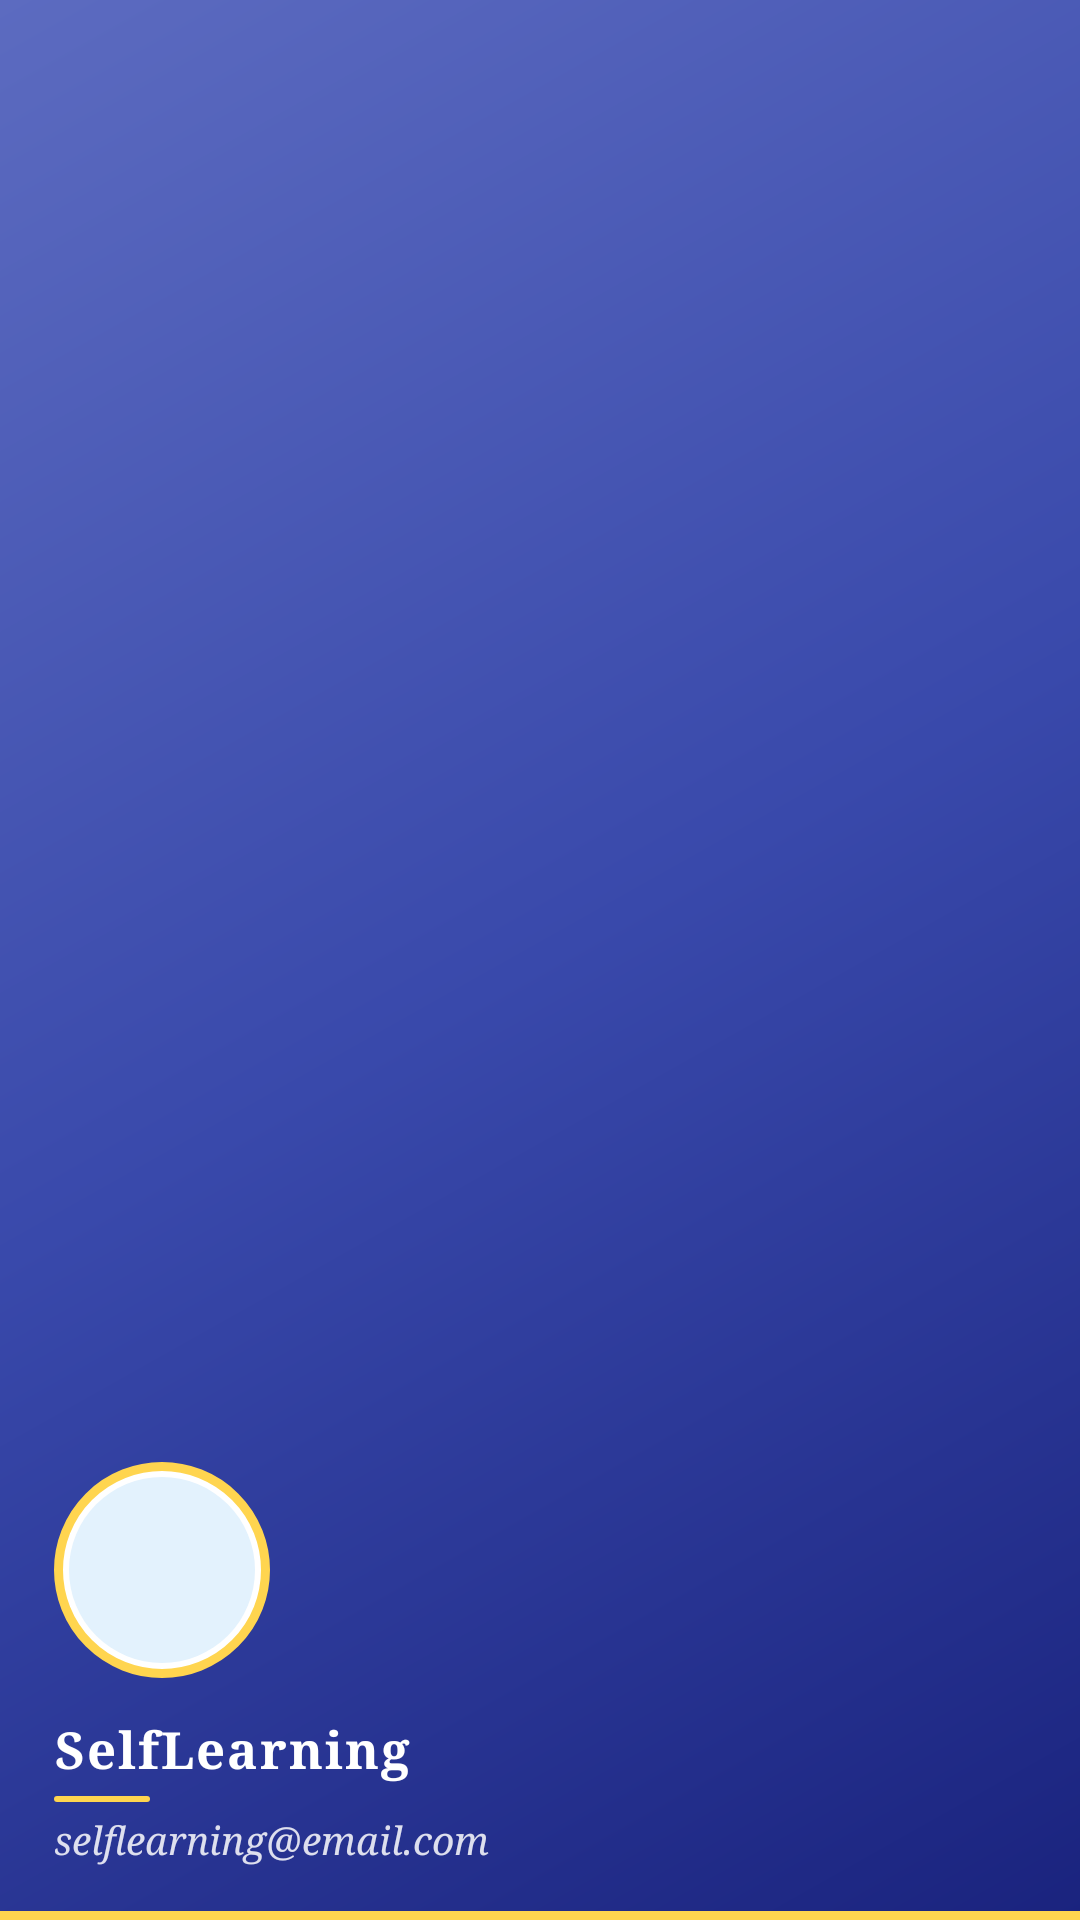

Layout XML and referenced resources for this Android screen:
<!-- AndroidManifest.xml: application theme Theme.SelfLearning -->
<!-- res/layout/nav_header.xml -->
<?xml version="1.0" encoding="utf-8"?>
<LinearLayout xmlns:android="http://schemas.android.com/apk/res/android"
    xmlns:app="http://schemas.android.com/apk/res-auto"
    android:layout_width="match_parent"
    android:layout_height="200dp"
    android:background="@drawable/bg_nav_header"
    android:gravity="bottom"
    android:orientation="vertical"
    android:padding="18dp">

    <FrameLayout
        android:layout_width="72dp"
        android:layout_height="72dp"
        android:layout_marginBottom="12dp"
        android:background="@drawable/bg_avatar_ring"
        android:padding="5dp">

        <ImageView
            android:id="@+id/imgProfile"
            android:layout_width="match_parent"
            android:layout_height="match_parent"
            android:background="@drawable/circle_bg"
            android:contentDescription="Profile"
            android:padding="10dp"
            android:src="@drawable/ic_profile"
            app:tint="@color/accent_navy" />
    </FrameLayout>

    <TextView
        android:id="@+id/tvName"
        android:layout_width="wrap_content"
        android:layout_height="wrap_content"
        android:fontFamily="serif"
        android:letterSpacing="0.04"
        android:text="@string/app_name"
        android:textColor="@color/text_on_header"
        android:textSize="17sp"
        android:textStyle="bold" />

    <View
        android:layout_width="32dp"
        android:layout_height="2dp"
        android:layout_marginTop="4dp"
        android:layout_marginBottom="4dp"
        android:background="@drawable/bg_divider_gold" />

    <TextView
        android:id="@+id/tvEmail"
        android:layout_width="wrap_content"
        android:layout_height="wrap_content"
        android:alpha="0.85"
        android:fontFamily="serif"
        android:text="selflearning@email.com"
        android:textColor="@color/text_on_header"
        android:textSize="13sp"
        android:textStyle="italic" />

</LinearLayout>
<!-- resources referenced by this layout -->
<resources>
  <color name="accent_navy">#1A237E</color>
  <color name="text_on_header">#FFFFFFFF</color>
  <!-- drawable bg_avatar_ring (drawable) -->
  <?xml version="1.0" encoding="utf-8"?>
  <shape xmlns:android="http://schemas.android.com/apk/res/android"
      android:shape="oval">
      <solid android:color="#FFFFFFFF" />
      <stroke
          android:width="3dp"
          android:color="#FFD54F" />
  </shape>
  <!-- drawable bg_divider_gold (drawable) -->
  <?xml version="1.0" encoding="utf-8"?>
  <shape xmlns:android="http://schemas.android.com/apk/res/android"
      android:shape="rectangle">
      <solid android:color="#FFD54F" />
      <corners android:radius="2dp" />
  </shape>
  <!-- drawable bg_nav_header (drawable) -->
  <?xml version="1.0" encoding="utf-8"?>
  <layer-list xmlns:android="http://schemas.android.com/apk/res/android">
      <item>
          <shape android:shape="rectangle">
              <gradient
                  android:angle="135"
                  android:startColor="#1A237E"
                  android:centerColor="#3949AB"
                  android:endColor="#5C6BC0"
                  android:type="linear" />
          </shape>
      </item>
      <item android:gravity="bottom">
          <shape android:shape="rectangle">
              <size android:height="3dp" />
              <solid android:color="#FFD54F" />
          </shape>
      </item>
  </layer-list>
  <!-- drawable circle_bg (drawable) -->
  <?xml version="1.0" encoding="utf-8"?>
  <shape xmlns:android="http://schemas.android.com/apk/res/android">
      <solid android:color="@color/circle_blue_tint"/>
      <corners android:radius="50dp"/>
  </shape>
  <string name="app_name">SelfLearning</string>
  <style name="Theme.SelfLearning" parent="Base.Theme.SelfLearning" />
  <color name="circle_blue_tint">#E3F2FD</color>
  <style name="Base.Theme.SelfLearning" parent="Theme.Material3.DayNight.NoActionBar">
          
          
      </style>
</resources>
